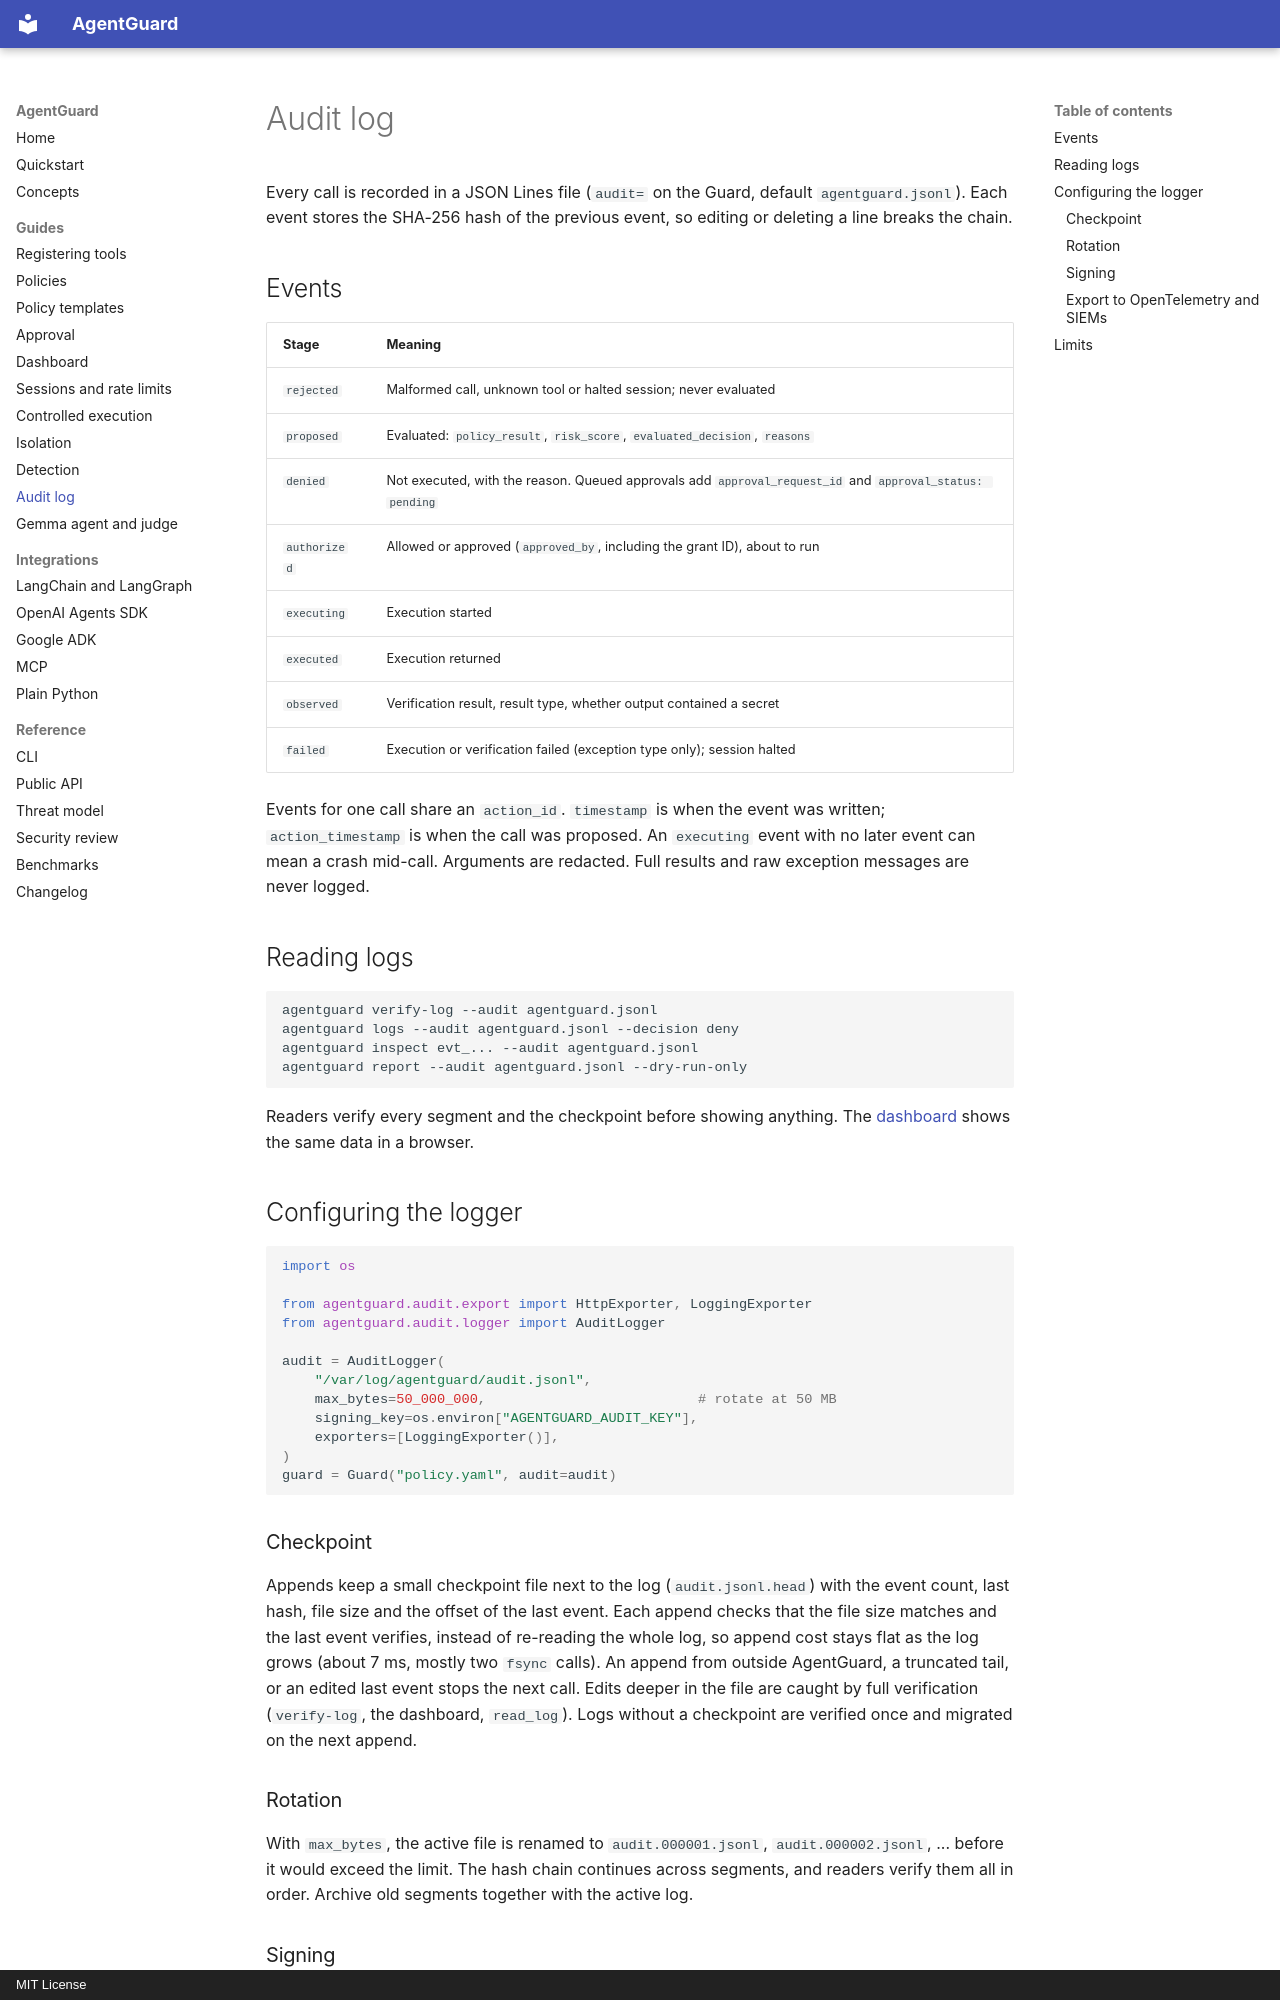

repository: prollysamz/agentguard · page: audit/index.html · generator: mkdocs · copyright: MIT License

# Audit log

Every call is recorded in a JSON Lines file (`audit=` on the Guard, default
`agentguard.jsonl`). Each event stores the SHA-256 hash of the previous event, so editing
or deleting a line breaks the chain.

## Events

| Stage | Meaning |
| --- | --- |
| `rejected` | Malformed call, unknown tool or halted session; never evaluated |
| `proposed` | Evaluated: `policy_result`, `risk_score`, `evaluated_decision`, `reasons` |
| `denied` | Not executed, with the reason. Queued approvals add `approval_request_id` and `approval_status: pending` |
| `authorized` | Allowed or approved (`approved_by`, including the grant ID), about to run |
| `executing` | Execution started |
| `executed` | Execution returned |
| `observed` | Verification result, result type, whether output contained a secret |
| `failed` | Execution or verification failed (exception type only); session halted |

Events for one call share an `action_id`. `timestamp` is when the event was written;
`action_timestamp` is when the call was proposed. An `executing` event with no later event
can mean a crash mid-call. Arguments are redacted. Full results and raw exception messages
are never logged.

## Reading logs

```sh
agentguard verify-log --audit agentguard.jsonl
agentguard logs --audit agentguard.jsonl --decision deny
agentguard inspect evt_... --audit agentguard.jsonl
agentguard report --audit agentguard.jsonl --dry-run-only
```

Readers verify every segment and the checkpoint before showing anything. The
[dashboard](dashboard.md) shows the same data in a browser.

## Configuring the logger

```python
import os

from agentguard.audit.export import HttpExporter, LoggingExporter
from agentguard.audit.logger import AuditLogger

audit = AuditLogger(
    "/var/log/agentguard/audit.jsonl",
    max_bytes=50_000_000,                          # rotate at 50 MB
    signing_key=os.environ["AGENTGUARD_AUDIT_KEY"],
    exporters=[LoggingExporter()],
)
guard = Guard("policy.yaml", audit=audit)
```

### Checkpoint

Appends keep a small checkpoint file next to the log (`audit.jsonl.head`) with the event
count, last hash, file size and the offset of the last event. Each append checks that the
file size matches and the last event verifies, instead of re-reading the whole log, so
append cost stays flat as the log grows (about 7 ms, mostly two `fsync` calls). An append
from outside AgentGuard, a truncated tail, or an edited last event stops the next call.
Edits deeper in the file are caught by full verification (`verify-log`, the dashboard,
`read_log`). Logs without a checkpoint are verified once and migrated on the next append.

### Rotation

With `max_bytes`, the active file is renamed to `audit.000001.jsonl`, `audit.000002.jsonl`,
... before it would exceed the limit. The hash chain continues across segments, and
readers verify them all in order. Archive old segments together with the active log.
